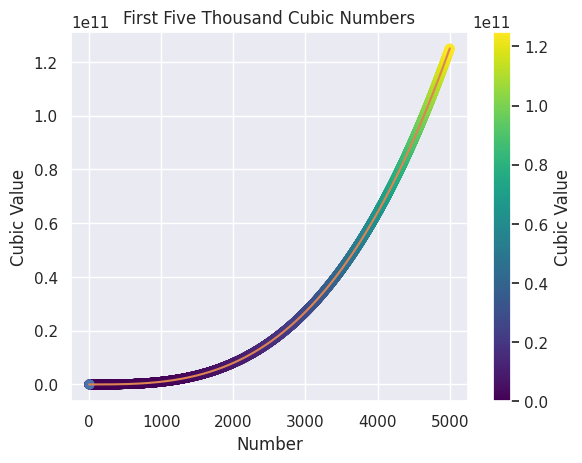

Python code for this plot:
import matplotlib.pyplot as plt
import seaborn as sns

def plot_cubic_numbers_with_colormap():
    x = list(range(1, 5001))
    y = [i**3 for i in x]

    sns.set(style='darkgrid')
    plt.scatter(x, y, c=y, cmap='viridis')
    plt.colorbar(label='Cubic Value')
    plt.title("Cubic Numbers with Colormap")
    plt.xlabel("Number")
    plt.ylabel("Cubic Value")
    plt.show()

plot_cubic_numbers_with_colormap()

def plot_first_five_cubic_numbers():
    x = [1, 2, 3, 4, 5]
    y = [i**3 for i in x]

    sns.set(style='darkgrid')
    plt.plot(x, y, marker='o')
    plt.title("First Five Cubic Numbers")
    plt.xlabel("Number")
    plt.ylabel("Cubic Value")
    plt.show()

def plot_first_five_thousand_cubic_numbers():
    x = list(range(1, 5001))
    y = [i**3 for i in x]

    sns.set(style='darkgrid')
    plt.plot(x, y)
    plt.title("First Five Thousand Cubic Numbers")
    plt.xlabel("Number")
    plt.ylabel("Cubic Value")
    plt.show()

plot_first_five_cubic_numbers()
plot_first_five_thousand_cubic_numbers()
